Photos from the image-classification dataset "balanced_dataset" in the GitHub repository kill136/visiondectect. Its 3 classes are: ink accumulation, ink break, normal.

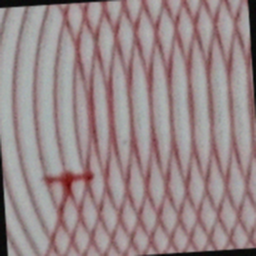
Label: ink accumulation

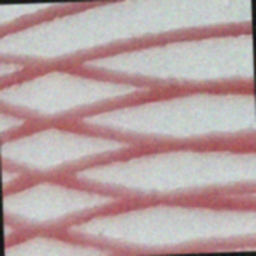
Label: ink break

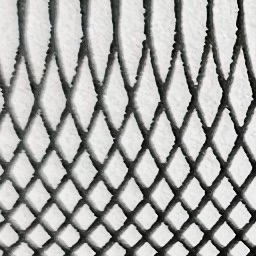
Label: normal

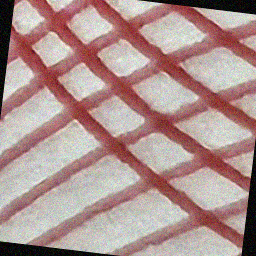
Label: ink break

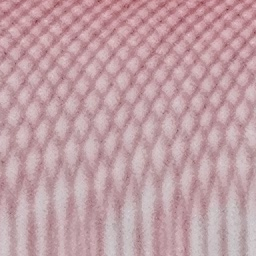
Label: normal

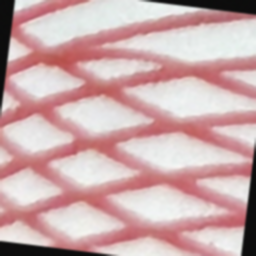
Label: ink break
